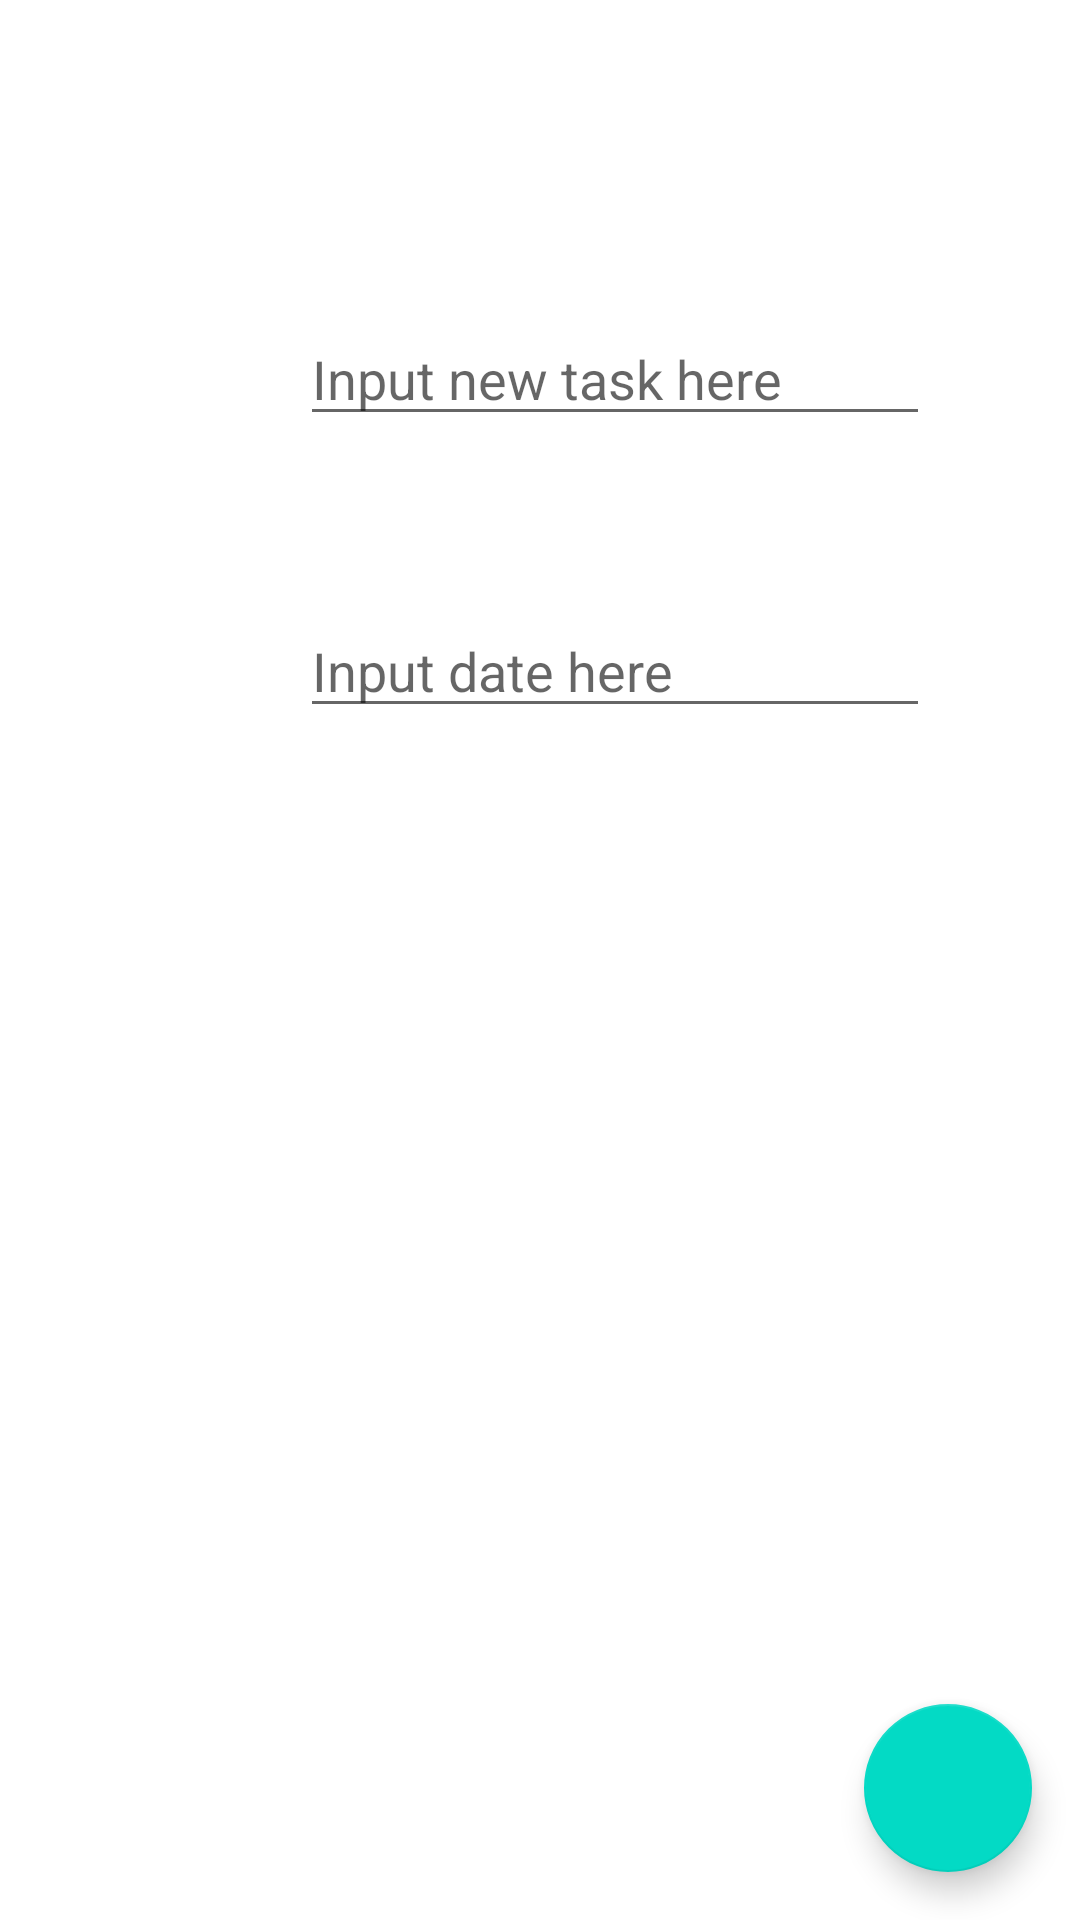

Android layout source for this screen:
<!-- AndroidManifest.xml: application theme Theme.SomeReminder -->
<!-- res/layout/fragment_add_task.xml -->
<?xml version="1.0" encoding="utf-8"?>
<androidx.constraintlayout.widget.ConstraintLayout xmlns:android="http://schemas.android.com/apk/res/android"
    xmlns:app="http://schemas.android.com/apk/res-auto"
    xmlns:tools="http://schemas.android.com/tools"
    android:id="@+id/frameLayout2"
    android:layout_width="match_parent"
    android:layout_height="match_parent"
    tools:context=".AddTaskFragment">

    

    <EditText
        android:id="@+id/dateEditText"
        android:layout_width="wrap_content"
        android:layout_height="wrap_content"
        android:layout_marginStart="100dp"
        android:layout_marginTop="56dp"
        android:ems="10"
        android:hint="Input date here"
        app:layout_constraintStart_toStartOf="parent"
        app:layout_constraintTop_toBottomOf="@+id/newTaskEditText"
        tools:ignore="TouchTargetSizeCheck" />

    <com.google.android.material.floatingactionbutton.FloatingActionButton
        android:id="@+id/fab_add_new_task"
        android:layout_width="wrap_content"
        android:layout_height="wrap_content"
        android:layout_gravity="bottom|end"
        android:layout_marginEnd="16dp"
        android:layout_marginBottom="16dp"
        app:layout_constraintBottom_toBottomOf="parent"
        app:layout_constraintEnd_toEndOf="parent"
        app:srcCompat="@drawable/ic_baseline_check_24"
        tools:ignore="SpeakableTextPresentCheck"
        android:contentDescription="Add new task" />

    <EditText
        android:id="@+id/newTaskEditText"
        android:layout_width="wrap_content"
        android:layout_height="wrap_content"
        android:layout_marginStart="100dp"
        android:layout_marginTop="104dp"
        android:ems="10"
        android:hint="Input new task here"
        app:layout_constraintStart_toStartOf="parent"
        app:layout_constraintTop_toTopOf="parent"
        tools:ignore="TouchTargetSizeCheck" />

</androidx.constraintlayout.widget.ConstraintLayout>
<!-- resources referenced by this layout -->
<resources>
  <style name="Theme.SomeReminder" parent="Theme.MaterialComponents.DayNight.DarkActionBar">
          
          <item name="colorPrimary">@color/purple_500</item>
          <item name="colorPrimaryVariant">@color/purple_700</item>
          <item name="colorOnPrimary">@color/white</item>
          
          <item name="colorSecondary">@color/teal_200</item>
          <item name="colorSecondaryVariant">@color/teal_700</item>
          <item name="colorOnSecondary">@color/black</item>
          
          <item name="android:statusBarColor" tools:targetApi="l">?attr/colorPrimaryVariant</item>
          
      </style>
  <!-- not gathered from this repository: default colours our renderer supplied (Android Studio template values) -->
  <color name="purple_500">#FF6200EE</color>
  <color name="purple_700">#FF3700B3</color>
  <color name="teal_200">#FF03DAC5</color>
  <color name="teal_700">#FF018786</color>
  <color name="black">#FF000000</color>
  <color name="white">#FFFFFFFF</color>
</resources>
